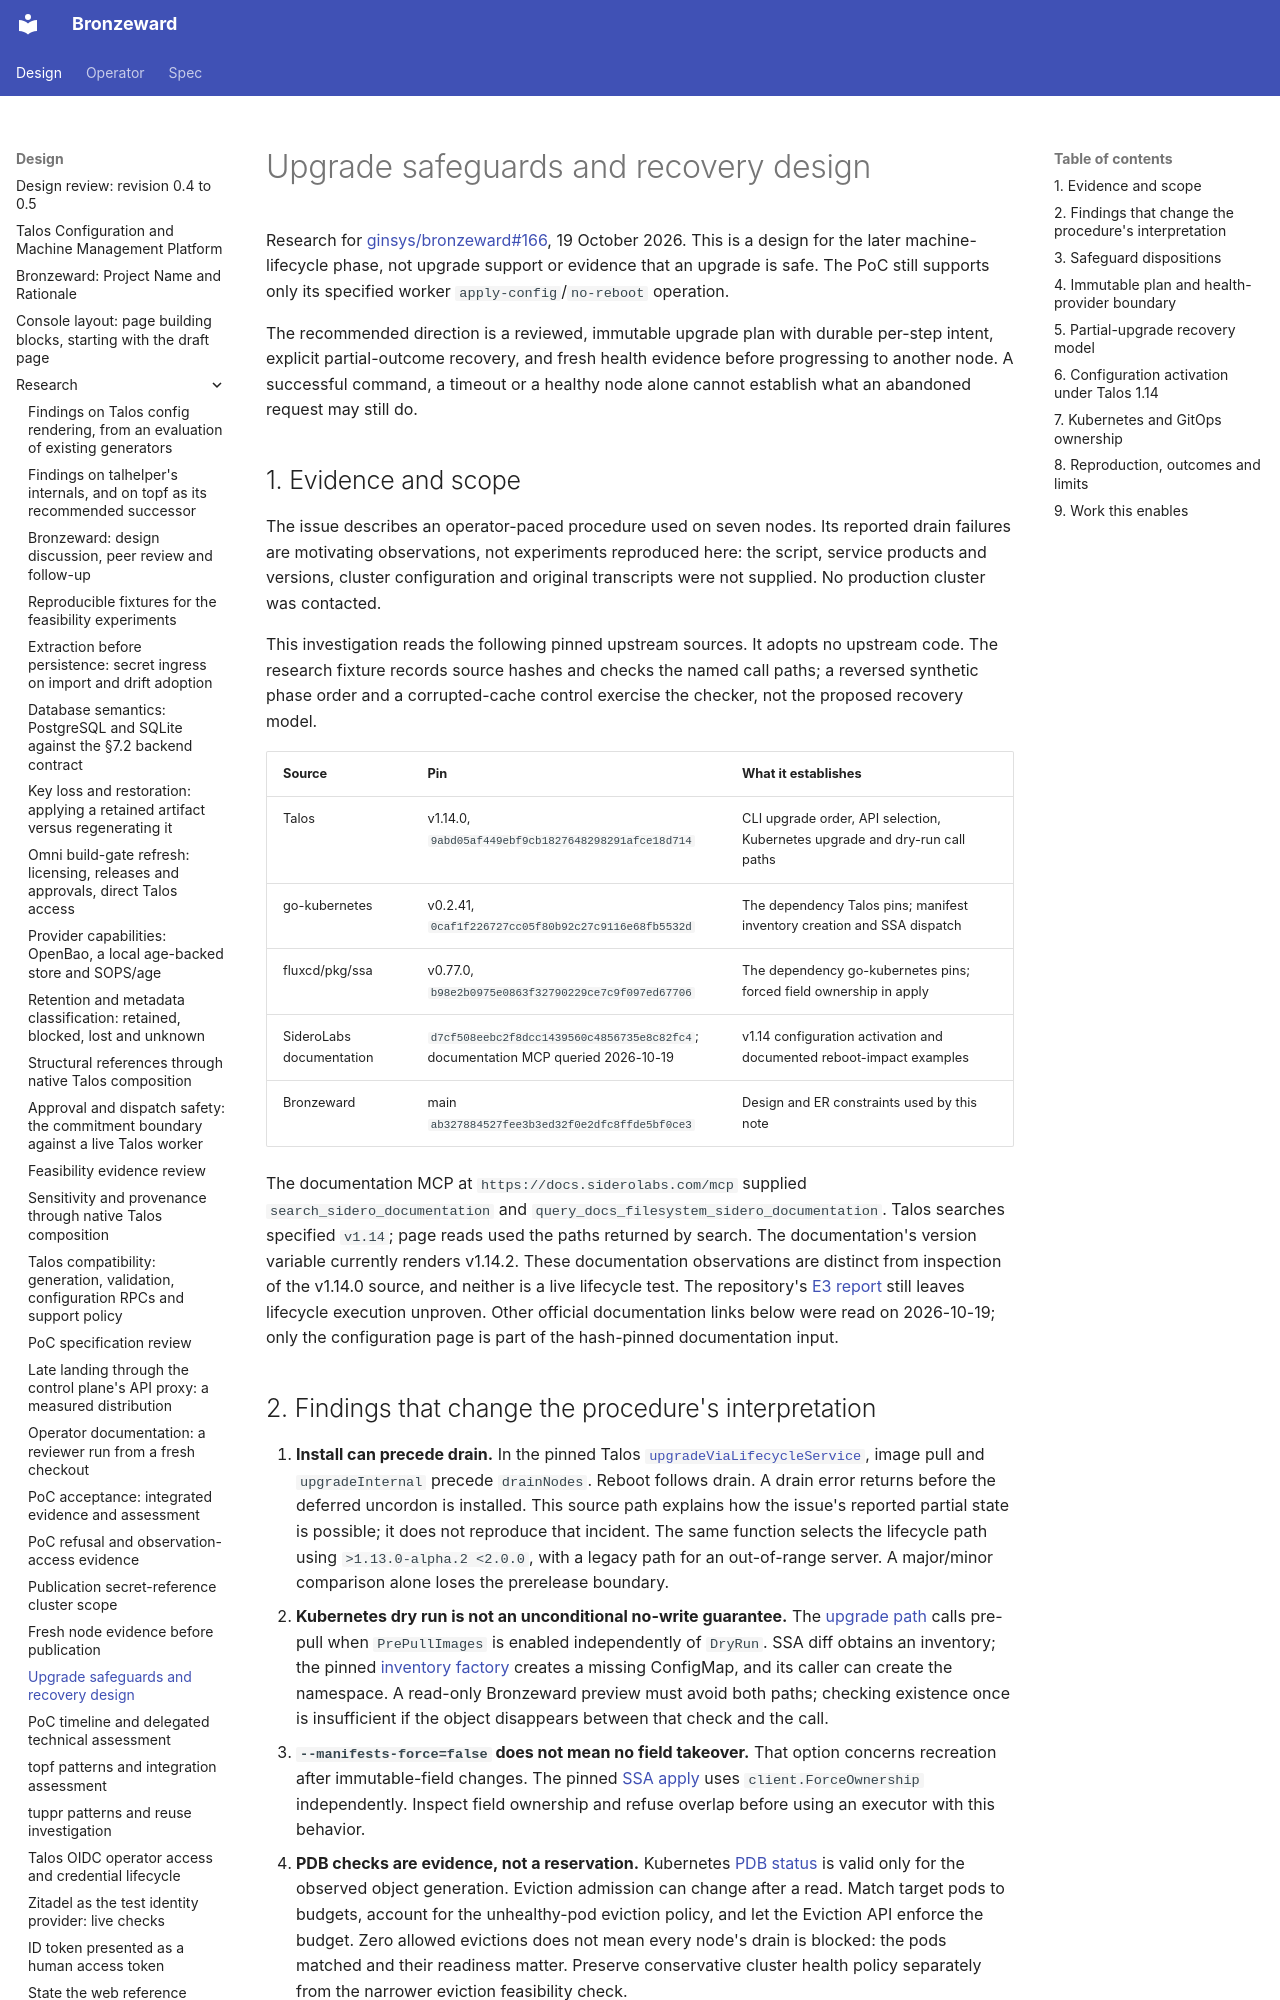

repository: ginsys/bronzeward · page: design/research/20261019-upgrade-workflow-design/index.html · generator: mkdocs

# Upgrade safeguards and recovery design

Research for [ginsys/bronzeward#166](https://github.com/ginsys/bronzeward/issues/166),
19 October 2026. This is a design for the later machine-lifecycle phase, not
upgrade support or evidence that an upgrade is safe. The PoC still supports
only its specified worker `apply-config`/`no-reboot` operation.

The recommended direction is a reviewed, immutable upgrade plan with durable
per-step intent, explicit partial-outcome recovery, and fresh health evidence
before progressing to another node. A successful command, a timeout or a
healthy node alone cannot establish what an abandoned request may still do.

## 1. Evidence and scope

The issue describes an operator-paced procedure used on seven nodes. Its
reported drain failures are motivating observations, not experiments reproduced
here: the script, service products and versions, cluster configuration and
original transcripts were not supplied. No production cluster was contacted.

This investigation reads the following pinned upstream sources. It adopts no
upstream code. The research fixture records source hashes and checks the named
call paths; a reversed synthetic phase order and a corrupted-cache control
exercise the checker, not the proposed recovery model.

| Source | Pin | What it establishes |
| --- | --- | --- |
| Talos | v1.14.0, `9abd05af449ebf9cb1827648298291afce18d714` | CLI upgrade order, API selection, Kubernetes upgrade and dry-run call paths |
| go-kubernetes | v0.2.41, `0caf1f226727cc05f80b92c27c9116e68fb5532d` | The dependency Talos pins; manifest inventory creation and SSA dispatch |
| fluxcd/pkg/ssa | v0.77.0, `b98e2b0975e0863f32790229ce7c9f097ed67706` | The dependency go-kubernetes pins; forced field ownership in apply |
| SideroLabs documentation | `d7cf508eebc2f8dcc1439560c4856735e8c82fc4`; documentation MCP queried 2026-10-19 | v1.14 configuration activation and documented reboot-impact examples |
| Bronzeward | main `ab327884527fee3b3ed32f0e2dfc8ffde5bf0ce3` | Design and ER constraints used by this note |

The documentation MCP at `https://docs.siderolabs.com/mcp` supplied
`search_sidero_documentation` and
`query_docs_filesystem_sidero_documentation`. Talos searches specified
`v1.14`; page reads used the paths returned by search. The documentation's
version variable currently renders v1.14.2. These documentation observations
are distinct from inspection of the v1.14.0 source, and neither is a live
lifecycle test. The repository's [E3 report](20260925-talos-compatibility.md#63-criterion-3-unsupported-combinations-and-the-deferred-lifecycle-tests)
still leaves lifecycle execution unproven. Other official documentation links
below were read on 2026-10-19; only the configuration page is part of the
hash-pinned documentation input.
